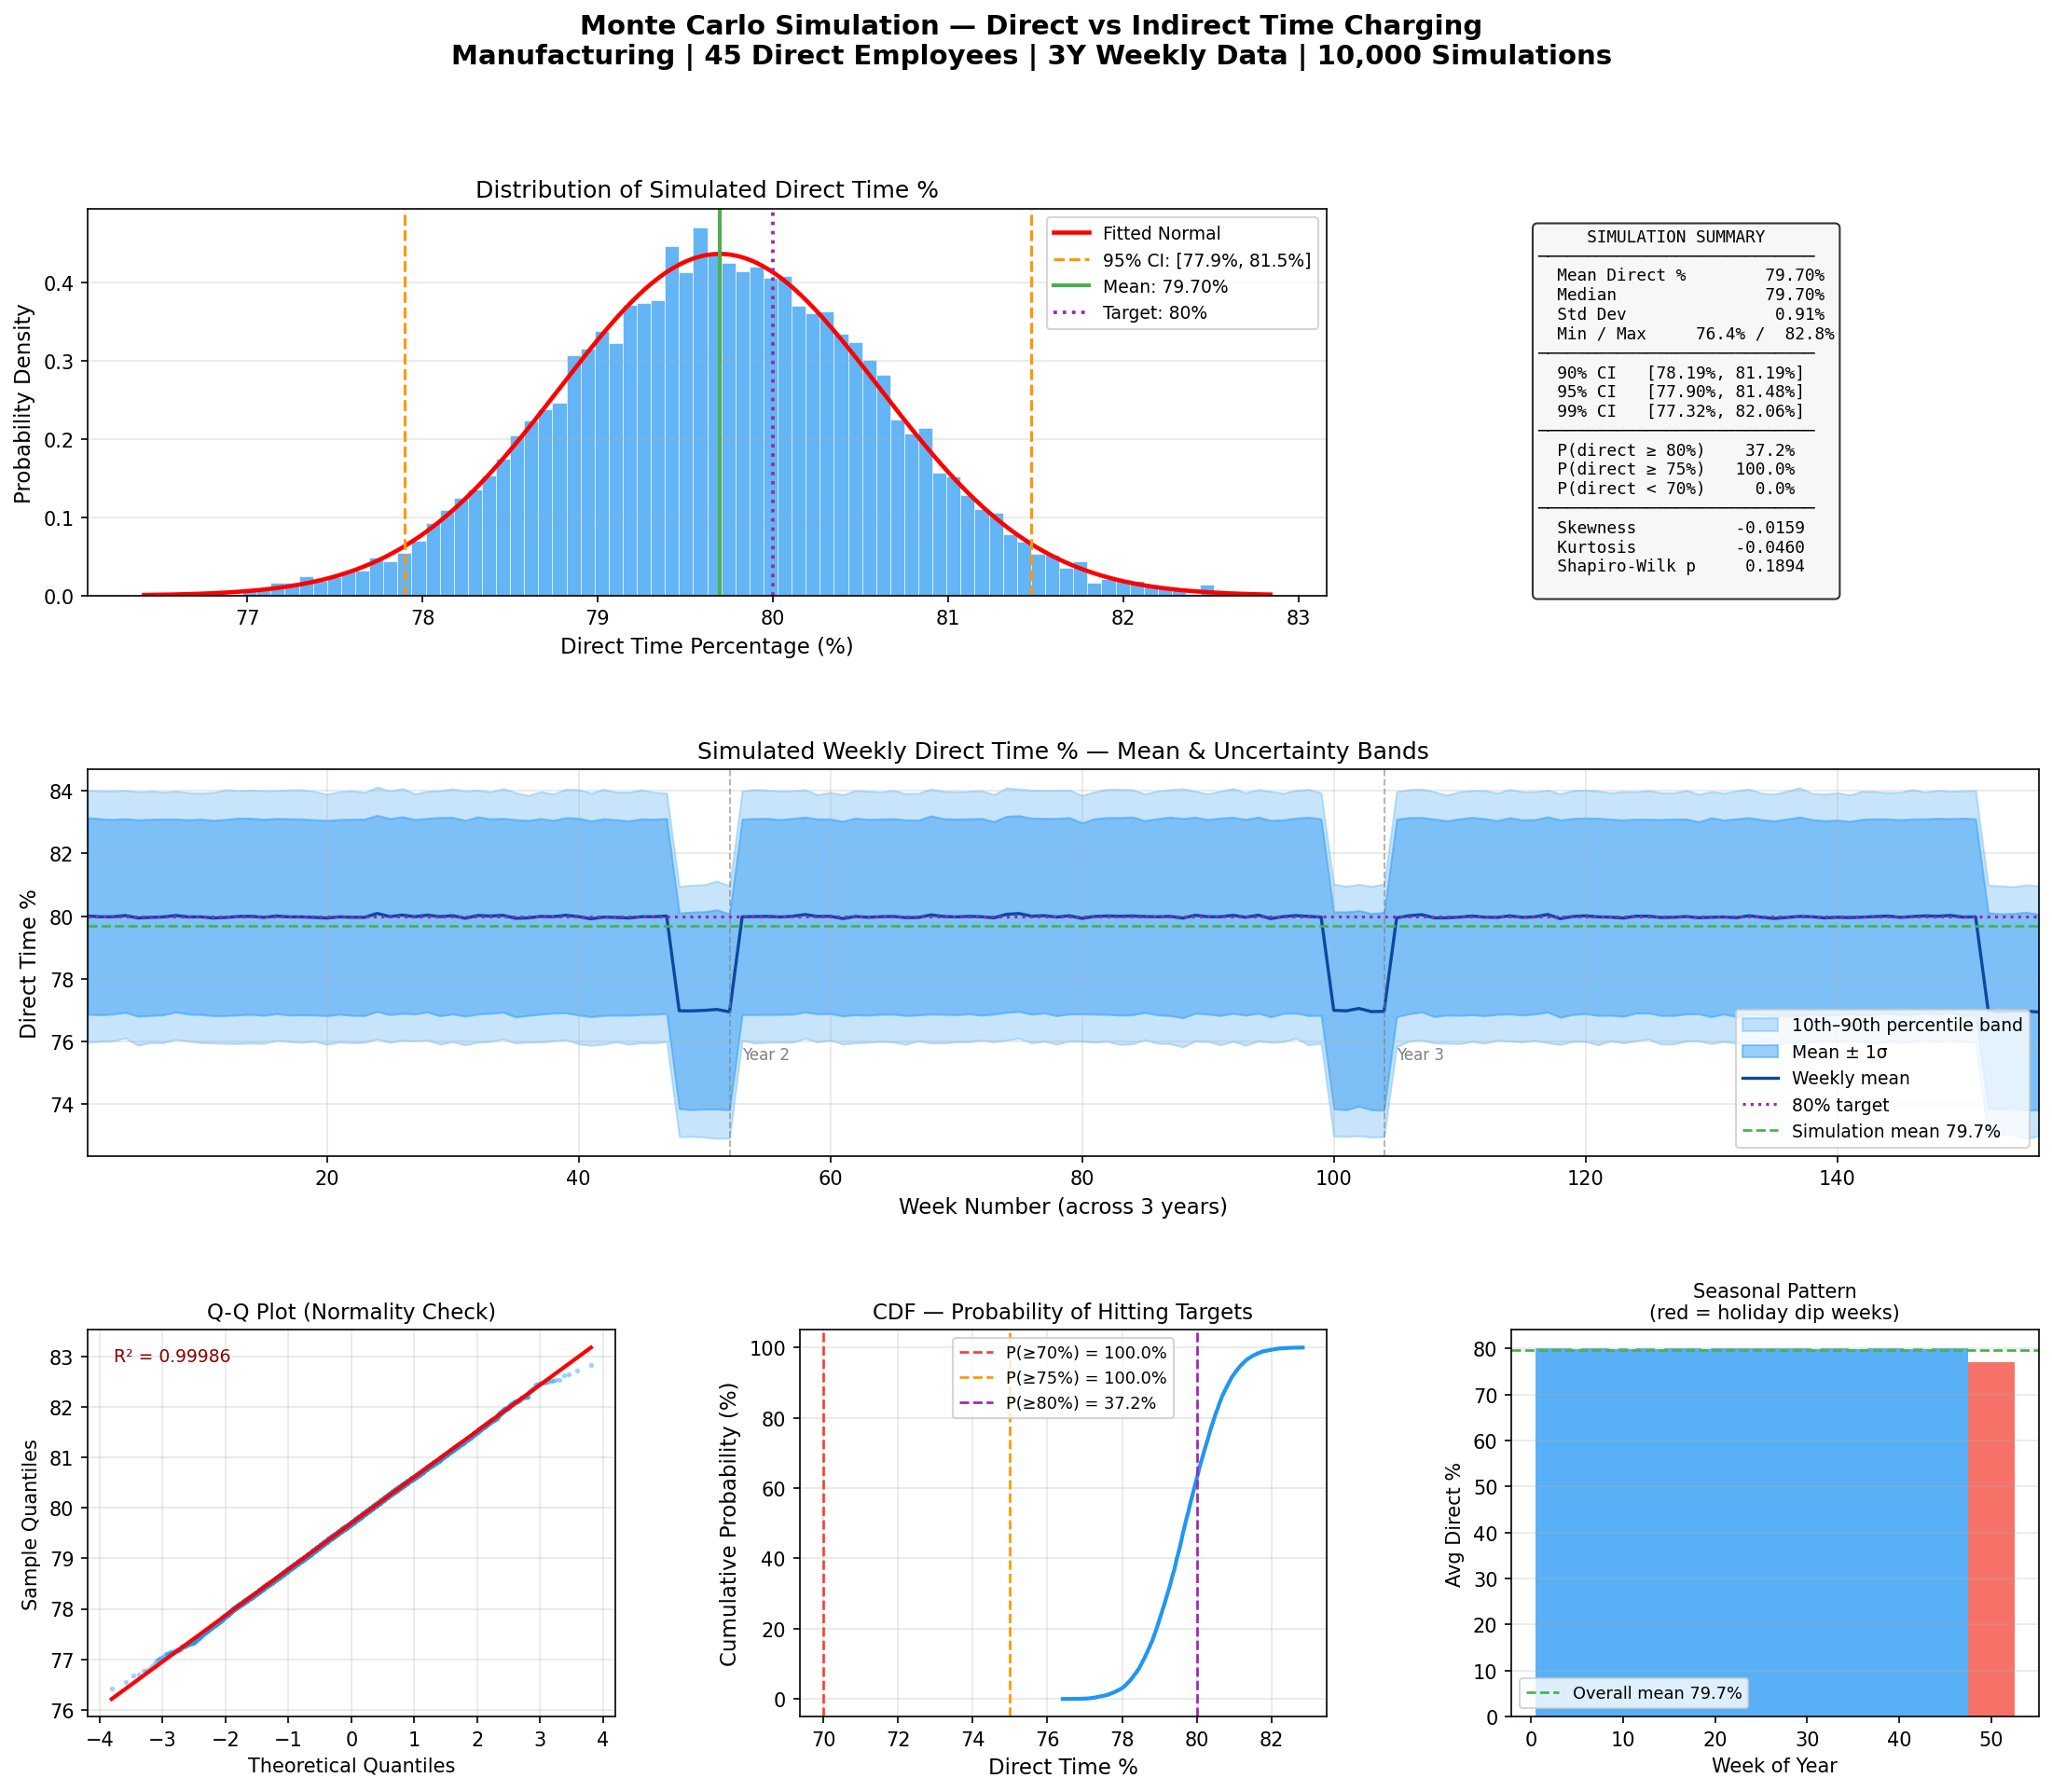

Generate this figure with Python:
"""
Time Charging Monte Carlo Simulation
Manufacturing Company - Direct vs Indirect Labor Analysis
3 Years of Weekly Data | 10,000 Simulations
"""

import numpy as np
import pandas as pd
import matplotlib.pyplot as plt
import matplotlib.gridspec as gridspec
from scipy import stats
import warnings

warnings.filterwarnings("ignore")

# ─── Simulation Parameters ────────────────────────────────────────────────────

RANDOM_SEED      = 42
N_SIMULATIONS    = 10_000
N_YEARS          = 3
WEEKS_PER_YEAR   = 52
TOTAL_WEEKS      = N_YEARS * WEEKS_PER_YEAR          # 156 weeks
HOURS_PER_WEEK   = 40

# Employee cohort (typical mid-size manufacturing floor)
N_EMPLOYEES      = 45

# Historical baseline assumptions derived from 3-year weekly actuals
# Direct charge mean and std per employee (as a fraction of total hours)
DIRECT_MEAN      = 0.80    # 80% direct on average
DIRECT_STD       = 0.06    # ±6% — captures production swings, shutdowns, rework

# Week-level volatility: some weeks are heavier on indirect (training, downtime)
# Modeled as a shared weekly shock on top of individual variance
WEEKLY_SHOCK_STD = 0.03    # ±3% systemic shift per week

# Seasonal effect: Q4 holiday weeks pull ~3% more indirect
SEASONAL_DIP_WEEKS   = [48, 49, 50, 51, 52]   # week-of-year indices (1-based)
SEASONAL_DIP_AMOUNT  = 0.03

np.random.seed(RANDOM_SEED)


# ─── Core Simulation ──────────────────────────────────────────────────────────

def build_week_index():
    """Create a 156-row array of week-of-year values (1–52) for seasonal tagging."""
    return np.tile(np.arange(1, WEEKS_PER_YEAR + 1), N_YEARS)[:TOTAL_WEEKS]


def simulate_single_run(week_index: np.ndarray) -> dict:
    """
    One Monte Carlo trial.

    Returns aggregated metrics across all employees and all weeks.
    """
    # Each employee draws their personal direct-fraction from the population dist.
    # Shape: (N_EMPLOYEES,)
    employee_baselines = np.random.normal(DIRECT_MEAN, DIRECT_STD, N_EMPLOYEES)
    employee_baselines = np.clip(employee_baselines, 0.40, 1.00)   # hard bounds

    # Weekly systemic shock — same direction for all employees in a given week
    # Shape: (TOTAL_WEEKS,)
    weekly_shocks = np.random.normal(0, WEEKLY_SHOCK_STD, TOTAL_WEEKS)

    # Seasonal dip for holiday weeks
    seasonal_adj = np.where(
        np.isin(week_index, SEASONAL_DIP_WEEKS), -SEASONAL_DIP_AMOUNT, 0.0
    )

    # Build the direct-fraction matrix: (N_EMPLOYEES × TOTAL_WEEKS)
    # Broadcast employee baselines (column) + weekly shocks + seasonal adjustment (row)
    direct_fractions = (
        employee_baselines[:, np.newaxis]   # (45, 1)
        + weekly_shocks[np.newaxis, :]      # (1, 156)
        + seasonal_adj[np.newaxis, :]       # (1, 156)
    )
    direct_fractions = np.clip(direct_fractions, 0.0, 1.0)

    # Convert to hours
    direct_hours   = direct_fractions * HOURS_PER_WEEK
    indirect_hours = (1 - direct_fractions) * HOURS_PER_WEEK

    total_direct   = direct_hours.sum()
    total_indirect = indirect_hours.sum()
    total_hours    = total_direct + total_indirect

    overall_direct_pct   = total_direct   / total_hours * 100
    overall_indirect_pct = total_indirect / total_hours * 100

    # Weekly aggregate for time-series insight
    weekly_direct_pct = direct_hours.mean(axis=0) / HOURS_PER_WEEK * 100

    return {
        "direct_pct":        overall_direct_pct,
        "indirect_pct":      overall_indirect_pct,
        "weekly_direct_pct": weekly_direct_pct,   # shape (156,)
        "total_direct_hrs":  total_direct,
        "total_indirect_hrs":total_indirect,
    }


def run_monte_carlo():
    """Run all 10,000 simulations and collect results."""
    week_index = build_week_index()

    direct_pcts     = np.empty(N_SIMULATIONS)
    total_dir_hrs   = np.empty(N_SIMULATIONS)
    total_indir_hrs = np.empty(N_SIMULATIONS)
    weekly_matrix   = np.empty((N_SIMULATIONS, TOTAL_WEEKS))

    print(f"Running {N_SIMULATIONS:,} Monte Carlo simulations …")
    for i in range(N_SIMULATIONS):
        result = simulate_single_run(week_index)
        direct_pcts[i]       = result["direct_pct"]
        total_dir_hrs[i]     = result["total_direct_hrs"]
        total_indir_hrs[i]   = result["total_indirect_hrs"]
        weekly_matrix[i]     = result["weekly_direct_pct"]
        if (i + 1) % 2_500 == 0:
            print(f"  … {i+1:,} / {N_SIMULATIONS:,} complete")

    print("Simulations complete.\n")
    return direct_pcts, total_dir_hrs, total_indir_hrs, weekly_matrix, week_index


# ─── Statistics ───────────────────────────────────────────────────────────────

def compute_statistics(direct_pcts: np.ndarray) -> dict:
    ci_90 = np.percentile(direct_pcts, [5,  95])
    ci_95 = np.percentile(direct_pcts, [2.5, 97.5])
    ci_99 = np.percentile(direct_pcts, [0.5, 99.5])

    normality = stats.shapiro(direct_pcts[:5_000])   # Shapiro-Wilk on first 5k

    return {
        "mean":        direct_pcts.mean(),
        "median":      np.median(direct_pcts),
        "std":         direct_pcts.std(),
        "min":         direct_pcts.min(),
        "max":         direct_pcts.max(),
        "ci_90":       ci_90,
        "ci_95":       ci_95,
        "ci_99":       ci_99,
        "skewness":    stats.skew(direct_pcts),
        "kurtosis":    stats.kurtosis(direct_pcts),
        "shapiro_p":   normality.pvalue,
        "pct_above_80": (direct_pcts >= 80).mean() * 100,
        "pct_above_75": (direct_pcts >= 75).mean() * 100,
        "pct_below_70": (direct_pcts <  70).mean() * 100,
    }


# ─── Visualisation ────────────────────────────────────────────────────────────

def plot_results(direct_pcts, weekly_matrix, week_index, stats_dict):
    fig = plt.figure(figsize=(18, 14))
    fig.suptitle(
        "Monte Carlo Simulation — Direct vs Indirect Time Charging\n"
        f"Manufacturing | {N_EMPLOYEES} Direct Employees | {N_YEARS}Y Weekly Data "
        f"| {N_SIMULATIONS:,} Simulations",
        fontsize=14, fontweight="bold", y=0.98
    )

    gs = gridspec.GridSpec(3, 3, figure=fig, hspace=0.45, wspace=0.35)

    mu  = stats_dict["mean"]
    sig = stats_dict["std"]

    # ── 1. Distribution Histogram ──────────────────────────────────────────────
    ax1 = fig.add_subplot(gs[0, :2])
    n_bins = 80
    counts, bin_edges, patches = ax1.hist(
        direct_pcts, bins=n_bins, density=True,
        color="#2196F3", alpha=0.7, edgecolor="white", linewidth=0.4
    )

    # Fitted normal overlay
    x = np.linspace(direct_pcts.min(), direct_pcts.max(), 500)
    ax1.plot(x, stats.norm.pdf(x, mu, sig), "r-", lw=2.2, label="Fitted Normal")

    # CI bands
    ax1.axvline(stats_dict["ci_95"][0], color="#FF9800", ls="--", lw=1.5,
                label=f'95% CI: [{stats_dict["ci_95"][0]:.1f}%, {stats_dict["ci_95"][1]:.1f}%]')
    ax1.axvline(stats_dict["ci_95"][1], color="#FF9800", ls="--", lw=1.5)
    ax1.axvline(mu, color="#4CAF50", ls="-",  lw=2.0,
                label=f"Mean: {mu:.2f}%")
    ax1.axvline(80, color="#9C27B0", ls=":",  lw=1.8, label="Target: 80%")

    ax1.set_xlabel("Direct Time Percentage (%)", fontsize=11)
    ax1.set_ylabel("Probability Density", fontsize=11)
    ax1.set_title("Distribution of Simulated Direct Time %", fontsize=12)
    ax1.legend(fontsize=9)
    ax1.grid(axis="y", alpha=0.3)

    # ── 2. Summary Stats Box ───────────────────────────────────────────────────
    ax2 = fig.add_subplot(gs[0, 2])
    ax2.axis("off")
    stats_text = (
        f"{'SIMULATION SUMMARY':^28}\n"
        f"{'─'*28}\n"
        f"  Mean Direct %      {mu:>7.2f}%\n"
        f"  Median             {stats_dict['median']:>7.2f}%\n"
        f"  Std Dev            {stats_dict['std']:>7.2f}%\n"
        f"  Min / Max    {stats_dict['min']:>5.1f}% / {stats_dict['max']:>5.1f}%\n"
        f"{'─'*28}\n"
        f"  90% CI   [{stats_dict['ci_90'][0]:.2f}%, {stats_dict['ci_90'][1]:.2f}%]\n"
        f"  95% CI   [{stats_dict['ci_95'][0]:.2f}%, {stats_dict['ci_95'][1]:.2f}%]\n"
        f"  99% CI   [{stats_dict['ci_99'][0]:.2f}%, {stats_dict['ci_99'][1]:.2f}%]\n"
        f"{'─'*28}\n"
        f"  P(direct ≥ 80%)  {stats_dict['pct_above_80']:>6.1f}%\n"
        f"  P(direct ≥ 75%)  {stats_dict['pct_above_75']:>6.1f}%\n"
        f"  P(direct < 70%)  {stats_dict['pct_below_70']:>6.1f}%\n"
        f"{'─'*28}\n"
        f"  Skewness          {stats_dict['skewness']:>7.4f}\n"
        f"  Kurtosis          {stats_dict['kurtosis']:>7.4f}\n"
        f"  Shapiro-Wilk p   {stats_dict['shapiro_p']:>8.4f}\n"
    )
    ax2.text(0.05, 0.95, stats_text, transform=ax2.transAxes,
             fontsize=8.5, verticalalignment="top",
             fontfamily="monospace",
             bbox=dict(boxstyle="round", facecolor="#F5F5F5", alpha=0.8))

    # ── 3. Weekly Time-Series (mean ± 1σ band) ─────────────────────────────────
    ax3 = fig.add_subplot(gs[1, :])
    week_nums   = np.arange(1, TOTAL_WEEKS + 1)
    weekly_mean = weekly_matrix.mean(axis=0)
    weekly_std  = weekly_matrix.std(axis=0)
    p10 = np.percentile(weekly_matrix, 10, axis=0)
    p90 = np.percentile(weekly_matrix, 90, axis=0)

    ax3.fill_between(week_nums, p10, p90, alpha=0.25, color="#2196F3",
                     label="10th–90th percentile band")
    ax3.fill_between(week_nums, weekly_mean - weekly_std,
                     weekly_mean + weekly_std, alpha=0.45, color="#2196F3",
                     label="Mean ± 1σ")
    ax3.plot(week_nums, weekly_mean, "#0D47A1", lw=1.6, label="Weekly mean")
    ax3.axhline(80, color="#9C27B0", ls=":", lw=1.5, label="80% target")
    ax3.axhline(mu, color="#4CAF50", ls="--", lw=1.3, label=f"Simulation mean {mu:.1f}%")

    # Year dividers
    for yr in range(1, N_YEARS):
        ax3.axvline(yr * WEEKS_PER_YEAR, color="gray", ls="--", lw=0.9, alpha=0.6)
        ax3.text(yr * WEEKS_PER_YEAR + 1, weekly_mean.min() - 1.5,
                 f"Year {yr+1}", fontsize=8, color="gray")

    ax3.set_xlabel("Week Number (across 3 years)", fontsize=11)
    ax3.set_ylabel("Direct Time %", fontsize=11)
    ax3.set_title("Simulated Weekly Direct Time % — Mean & Uncertainty Bands", fontsize=12)
    ax3.legend(fontsize=9, loc="lower right")
    ax3.set_xlim(1, TOTAL_WEEKS)
    ax3.grid(alpha=0.3)

    # ── 4. Q-Q Plot ────────────────────────────────────────────────────────────
    ax4 = fig.add_subplot(gs[2, 0])
    (osm, osr), (slope, intercept, r) = stats.probplot(direct_pcts, dist="norm")
    ax4.plot(osm, osr, "o", color="#2196F3", alpha=0.3, markersize=1.8)
    ax4.plot(osm, slope * np.array(osm) + intercept, "r-", lw=2)
    ax4.set_title("Q-Q Plot (Normality Check)", fontsize=11)
    ax4.set_xlabel("Theoretical Quantiles")
    ax4.set_ylabel("Sample Quantiles")
    ax4.text(0.05, 0.92, f"R² = {r**2:.5f}", transform=ax4.transAxes,
             fontsize=9, color="darkred")
    ax4.grid(alpha=0.3)

    # ── 5. CDF ─────────────────────────────────────────────────────────────────
    ax5 = fig.add_subplot(gs[2, 1])
    sorted_pcts = np.sort(direct_pcts)
    cdf = np.arange(1, N_SIMULATIONS + 1) / N_SIMULATIONS
    ax5.plot(sorted_pcts, cdf * 100, color="#2196F3", lw=2)

    for threshold, label, color in [(70, "70%", "#F44336"),
                                     (75, "75%", "#FF9800"),
                                     (80, "80%", "#9C27B0")]:
        prob = (direct_pcts >= threshold).mean() * 100
        ax5.axvline(threshold, color=color, ls="--", lw=1.3,
                    label=f"P(≥{threshold}%) = {prob:.1f}%")

    ax5.set_xlabel("Direct Time %", fontsize=11)
    ax5.set_ylabel("Cumulative Probability (%)", fontsize=11)
    ax5.set_title("CDF — Probability of Hitting Targets", fontsize=11)
    ax5.legend(fontsize=8.5)
    ax5.grid(alpha=0.3)

    # ── 6. Seasonal Pattern (avg by week-of-year) ──────────────────────────────
    ax6 = fig.add_subplot(gs[2, 2])
    woy_means = []
    for w in range(1, WEEKS_PER_YEAR + 1):
        mask = (week_index == w)
        woy_means.append(weekly_matrix[:, mask].mean())

    ax6.bar(range(1, WEEKS_PER_YEAR + 1), woy_means,
            color=["#F44336" if w in SEASONAL_DIP_WEEKS else "#2196F3"
                   for w in range(1, WEEKS_PER_YEAR + 1)],
            alpha=0.75, width=1.0)
    ax6.axhline(mu, color="#4CAF50", ls="--", lw=1.3, label=f"Overall mean {mu:.1f}%")
    ax6.set_xlabel("Week of Year", fontsize=10)
    ax6.set_ylabel("Avg Direct %", fontsize=10)
    ax6.set_title("Seasonal Pattern\n(red = holiday dip weeks)", fontsize=10)
    ax6.legend(fontsize=8.5)
    ax6.grid(axis="y", alpha=0.3)

    plt.savefig("time_charging_monte_carlo.png", dpi=150, bbox_inches="tight")
    print("Chart saved → time_charging_monte_carlo.png")
    plt.close()


# ─── Report ───────────────────────────────────────────────────────────────────

def print_report(stats_dict, total_dir_hrs, total_indir_hrs):
    mean_dir_hrs  = total_dir_hrs.mean()
    mean_ind_hrs  = total_indir_hrs.mean()
    annual_rate   = 75.0    # $/hr blended burdened rate (adjust as needed)
    indirect_cost = mean_ind_hrs * annual_rate / N_YEARS

    sep = "=" * 62

    print(sep)
    print("  TIME CHARGING MONTE CARLO — EXECUTIVE SUMMARY")
    print(f"  Manufacturing | {N_EMPLOYEES} Direct Employees | {N_YEARS}-Year Weekly Data")
    print(f"  {N_SIMULATIONS:,} Simulations | Normal Distribution Assumed")
    print(sep)
    print(f"\n  CENTRAL ESTIMATE")
    print(f"    Mean Direct %   :  {stats_dict['mean']:.2f}%")
    print(f"    Mean Indirect % :  {100 - stats_dict['mean']:.2f}%")
    print(f"    Std Deviation   :  {stats_dict['std']:.2f}%")

    print(f"\n  CONFIDENCE INTERVALS (Direct %)")
    print(f"    90% CI  :  [{stats_dict['ci_90'][0]:.2f}%, {stats_dict['ci_90'][1]:.2f}%]")
    print(f"    95% CI  :  [{stats_dict['ci_95'][0]:.2f}%, {stats_dict['ci_95'][1]:.2f}%]")
    print(f"    99% CI  :  [{stats_dict['ci_99'][0]:.2f}%, {stats_dict['ci_99'][1]:.2f}%]")

    print(f"\n  TARGET ACHIEVEMENT PROBABILITY")
    print(f"    P(direct ≥ 80%) :  {stats_dict['pct_above_80']:>5.1f}%")
    print(f"    P(direct ≥ 75%) :  {stats_dict['pct_above_75']:>5.1f}%")
    print(f"    P(direct < 70%) :  {stats_dict['pct_below_70']:>5.1f}%  ← risk zone")

    print(f"\n  ANNUAL HOUR & COST ESTIMATE (mean simulation)")
    print(f"    Direct Hrs/yr   :  {mean_dir_hrs/N_YEARS:>9,.0f} hrs")
    print(f"    Indirect Hrs/yr :  {mean_ind_hrs/N_YEARS:>9,.0f} hrs")
    print(f"    Indirect Cost @ ${annual_rate:.0f}/hr :  ${indirect_cost:>9,.0f} / yr")

    print(f"\n  NORMALITY CHECK")
    normal = stats_dict["shapiro_p"] > 0.05
    print(f"    Shapiro-Wilk p  :  {stats_dict['shapiro_p']:.4f}  "
          f"({'Normal ✓' if normal else 'Non-normal ✗'})")
    print(f"    Skewness        :  {stats_dict['skewness']:.4f}")
    print(f"    Kurtosis        :  {stats_dict['kurtosis']:.4f}")

    print(f"\n  KEY ASSUMPTIONS")
    print(f"    Employee direct % baseline :  μ={DIRECT_MEAN*100:.0f}%, σ={DIRECT_STD*100:.0f}%")
    print(f"    Weekly systemic shock      :  σ={WEEKLY_SHOCK_STD*100:.0f}%")
    print(f"    Seasonal holiday dip       :  -{SEASONAL_DIP_AMOUNT*100:.0f}% (weeks 48–52)")
    print(f"    Hours per week per emp.    :  {HOURS_PER_WEEK}")
    print(sep)


# ─── Sensitivity Analysis ─────────────────────────────────────────────────────

def sensitivity_analysis():
    """How does the mean direct % shift as we vary the input assumptions?"""
    print("\n  SENSITIVITY TABLE — Mean Direct % by Input Scenario")
    print(f"  {'Scenario':<28} {'Mean Direct %':>14}  {'P(≥80%)':>9}")
    print(f"  {'-'*55}")

    week_index = build_week_index()
    scenarios = [
        ("Baseline (μ=80%, σ=6%)",         0.80, 0.06),
        ("Optimistic (μ=83%, σ=4%)",        0.83, 0.04),
        ("Pessimistic (μ=77%, σ=8%)",       0.77, 0.08),
        ("High variance (μ=80%, σ=10%)",    0.80, 0.10),
        ("Stretch target (μ=85%, σ=5%)",    0.85, 0.05),
        ("Under-utilised (μ=72%, σ=7%)",    0.72, 0.07),
    ]

    for label, mu_s, sig_s in scenarios:
        sims = np.empty(2_000)
        for i in range(2_000):
            emp = np.clip(np.random.normal(mu_s, sig_s, N_EMPLOYEES), 0.4, 1.0)
            shocks = np.random.normal(0, WEEKLY_SHOCK_STD, TOTAL_WEEKS)
            season = np.where(np.isin(week_index, SEASONAL_DIP_WEEKS),
                              -SEASONAL_DIP_AMOUNT, 0.0)
            fracs = np.clip(emp[:, None] + shocks[None, :] + season[None, :], 0, 1)
            sims[i] = fracs.mean() * 100

        p_above_80 = (sims >= 80).mean() * 100
        print(f"  {label:<28} {sims.mean():>12.2f}%  {p_above_80:>8.1f}%")

    print()


# ─── Main ─────────────────────────────────────────────────────────────────────

def main():
    print("\n" + "=" * 62)
    print("  TIME CHARGING MONTE CARLO SIMULATION")
    print("=" * 62 + "\n")

    direct_pcts, total_dir_hrs, total_indir_hrs, weekly_matrix, week_index = \
        run_monte_carlo()

    stats_dict = compute_statistics(direct_pcts)
    print_report(stats_dict, total_dir_hrs, total_indir_hrs)
    sensitivity_analysis()
    plot_results(direct_pcts, weekly_matrix, week_index, stats_dict)

    # Also save a clean CSV of all simulation outcomes
    df = pd.DataFrame({
        "simulation":        np.arange(1, N_SIMULATIONS + 1),
        "direct_pct":        direct_pcts,
        "indirect_pct":      100 - direct_pcts,
        "total_direct_hrs":  total_dir_hrs,
        "total_indirect_hrs":total_indir_hrs,
    })
    df.to_csv("simulation_results.csv", index=False)
    print("Results saved → simulation_results.csv\n")


if __name__ == "__main__":
    main()
